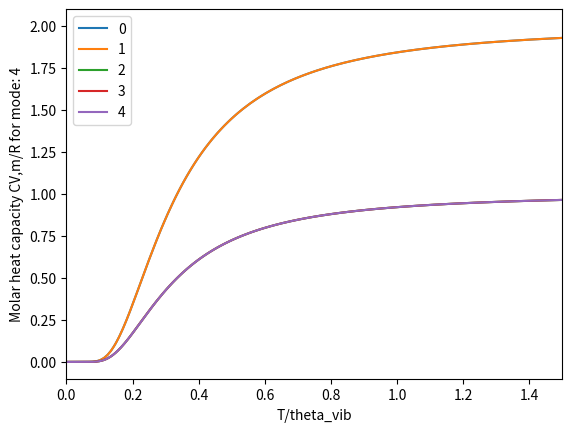

The matplotlib source for this figure: (Note: this script raises an exception after producing the figure.)
import numpy as np
import matplotlib.pyplot as plt
# 1 K = 0.695 cm-1

# X is tita/T
# cv is CV,m/R
def cv(deg,X):
    cv = deg * X ** 2 * (np.e ** (-X/2) / (1 - np.e ** (-X) ) ) ** 2
    return cv

# sm is Sm/R
def sm(deg,X):
    sm = deg * ( X / (np.e ** (X) - 1) - np.log(1 - np.e **(-X)) )
    return sm

freq = np.array([612, 729, 1974, 3287, 3374])
tita = freq / 0.695
dege = [2,2,1,1,1]

temp = np.linspace(0.01,10000,1000)
for i in range(len(freq)):
    x = temp / tita[i]
    plt.plot(x,cv(dege[i],1/x),label=i)
    plt.xlabel('T/theta_vib')
    plt.ylabel('Molar heat capacity CV,m/R for mode: '+str(i))
    plt.legend(loc='best')
    plt.xlim([0, 1.5])
    plt.show()

C_V = 0
temp = float(input('Temperature  in K: '))
for i in range(len(freq)):
    x = temp / tita[i]
    C_V += cv(dege[i],1/x)
print('C_V / R = ',C_V)

temp = np.linspace(10,100000,1000)
for i in range(len(freq)):
    x = temp / tita[i]
    plt.plot(x,sm(dege[i],1/x),label=i)
    plt.xlabel('T/theta_vib')
    plt.ylabel('Molar entropy Sm/R for mode: '+str(i))
    plt.legend(loc='best')
    plt.xlim([0, 10])
    plt.show()

S_m = 0
temp = float(input('Temperature  in K: '))
for i in range(len(freq)):
    x = temp / tita[i]
    S_m += sm(dege[i],1/x)
print('S_m / R = ',S_m)

